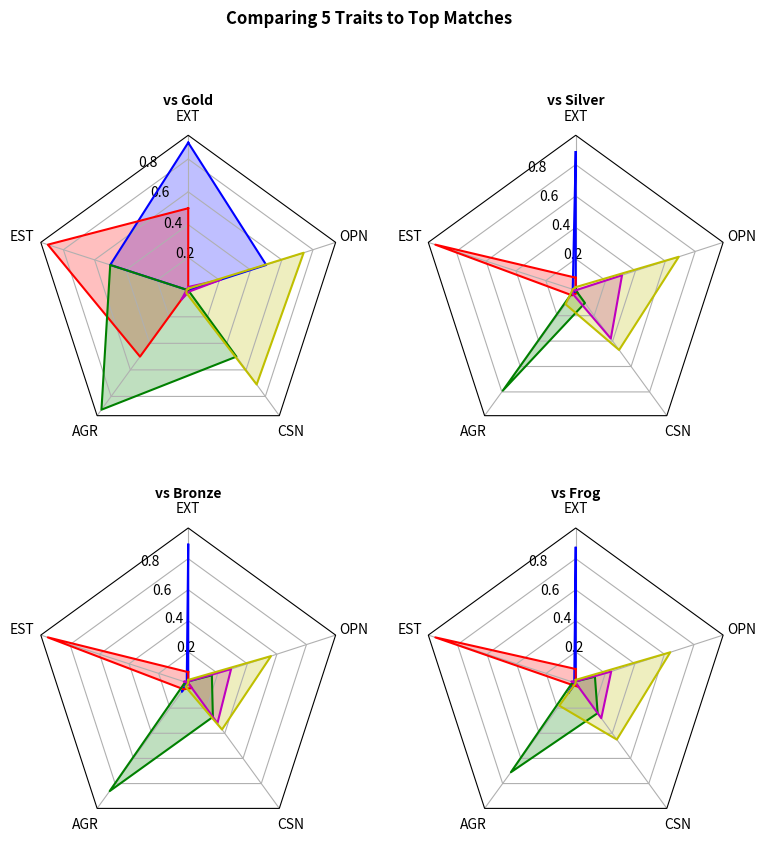

Write the Python code that produced this figure.
#!/usr/bin/env python3

import matplotlib.pyplot as plt
import numpy as np

from matplotlib.patches import Circle, RegularPolygon
from matplotlib.path import Path
from matplotlib.projections import register_projection
from matplotlib.projections.polar import PolarAxes
from matplotlib.spines import Spine
from matplotlib.transforms import Affine2D


def radar_factory(num_vars, frame='circle'):
    """
    Create a radar chart with `num_vars` Axes.

    This function creates a RadarAxes projection and registers it.

    Parameters
    ----------
    num_vars : int
        Number of variables for radar chart.
    frame : {'circle', 'polygon'}
        Shape of frame surrounding Axes.

    """
    # calculate evenly-spaced axis angles
    theta = np.linspace(0, 2*np.pi, num_vars, endpoint=False)

    class RadarTransform(PolarAxes.PolarTransform):

        def transform_path_non_affine(self, path):
            # Paths with non-unit interpolation steps correspond to gridlines,
            # in which case we force interpolation (to defeat PolarTransform's
            # autoconversion to circular arcs).
            if path._interpolation_steps > 1:
                path = path.interpolated(num_vars)
            return Path(self.transform(path.vertices), path.codes)

    class RadarAxes(PolarAxes):

        name = 'radar'
        PolarTransform = RadarTransform

        def __init__(self, *args, **kwargs):
            super().__init__(*args, **kwargs)
            # rotate plot such that the first axis is at the top
            self.set_theta_zero_location('N')

        def fill(self, *args, closed=True, **kwargs):
            """Override fill so that line is closed by default"""
            return super().fill(closed=closed, *args, **kwargs)

        def plot(self, *args, **kwargs):
            """Override plot so that line is closed by default"""
            lines = super().plot(*args, **kwargs)
            for line in lines:
                self._close_line(line)

        def _close_line(self, line):
            x, y = line.get_data()
            # FIXME: markers at x[0], y[0] get doubled-up
            if x[0] != x[-1]:
                x = np.append(x, x[0])
                y = np.append(y, y[0])
                line.set_data(x, y)

        def set_varlabels(self, labels):
            self.set_thetagrids(np.degrees(theta), labels)

        def _gen_axes_patch(self):
            # The Axes patch must be centered at (0.5, 0.5) and of radius 0.5
            # in axes coordinates.
            if frame == 'circle':
                return Circle((0.5, 0.5), 0.5)
            elif frame == 'polygon':
                return RegularPolygon((0.5, 0.5), num_vars,
                                      radius=.5, edgecolor="k")
            else:
                raise ValueError("Unknown value for 'frame': %s" % frame)

        def _gen_axes_spines(self):
            if frame == 'circle':
                return super()._gen_axes_spines()
            elif frame == 'polygon':
                # spine_type must be 'left'/'right'/'top'/'bottom'/'circle'.
                spine = Spine(axes=self,
                              spine_type='circle',
                              path=Path.unit_regular_polygon(num_vars))
                # unit_regular_polygon gives a polygon of radius 1 centered at
                # (0, 0) but we want a polygon of radius 0.5 centered at (0.5,
                # 0.5) in axes coordinates.
                spine.set_transform(Affine2D().scale(.5).translate(.5, .5)
                                    + self.transAxes)
                return {'polar': spine}
            else:
                raise ValueError("Unknown value for 'frame': %s" % frame)

    register_projection(RadarAxes)
    return theta


def example_data():
    data = [
        ['EXT', 'EST', 'AGR', 'CSN', 'OPN'],
        ('vs Gold', [
            [0.90, 0.50, 0.00, 0.00, 0.50],
            [0.50, 0.90, 0.50, 0.00, 0.00],
            [0.00, 0.50, 0.90, 0.50, 0.00],
            [0.02, 0.01, 0.07, 0.01, 0.21],
            [0.01, 0.01, 0.02, 0.71, 0.74]]),
        ('vs Silver', [
            [0.88, 0.02, 0.02, 0.02, 0.00],
            [0.08, 0.94, 0.04, 0.02, 0.00],
            [0.01, 0.01, 0.79, 0.10, 0.00],
            [0.00, 0.02, 0.03, 0.38, 0.31],
            [0.02, 0.02, 0.11, 0.47, 0.69]]),
        ('vs Bronze', [
            [0.89, 0.01, 0.07, 0.00, 0.00],
            [0.07, 0.95, 0.05, 0.04, 0.00],
            [0.01, 0.02, 0.86, 0.27, 0.16],
            [0.01, 0.03, 0.00, 0.32, 0.29],
            [0.02, 0.00, 0.03, 0.37, 0.56]]),
        ('vs Frog', [
            [0.87, 0.01, 0.08, 0.00, 0.00],
            [0.09, 0.95, 0.02, 0.03, 0.00],
            [0.01, 0.02, 0.71, 0.24, 0.13,],
            [0.01, 0.03, 0.00, 0.28, 0.24],
            [0.02, 0.00, 0.18, 0.45, 0.64]])
    ]
    return data


if __name__ == '__main__':
    N = 5
    theta = radar_factory(N, frame='polygon')

    data = example_data()
    spoke_labels = data.pop(0)

    fig, axs = plt.subplots(figsize=(9, 9), nrows=2, ncols=2,
                            subplot_kw=dict(projection='radar'))
    fig.subplots_adjust(wspace=0.25, hspace=0.20, top=0.85, bottom=0.05)

    colors = ['b', 'r', 'g', 'm', 'y']
    # Plot the four cases from the example data on separate Axes
    for ax, (title, case_data) in zip(axs.flat, data):
        ax.set_rgrids([0.2, 0.4, 0.6, 0.8])
        ax.set_title(title, weight='bold', size='medium', position=(0.5, 1.1),
                     horizontalalignment='center', verticalalignment='center')
        for d, color in zip(case_data, colors):
            ax.plot(theta, d, color=color)
            ax.fill(theta, d, facecolor=color, alpha=0.25, label='_nolegend_')
        ax.set_varlabels(spoke_labels)

    # add legend relative to top-left plot
    # labels = ('Factor 1', 'Factor 2', 'Factor 3', 'Factor 4', 'Factor 5')
    # legend = axs[0, 0].legend(labels, loc=(0.9, .95),
    #                           labelspacing=0.1, fontsize='small')

    fig.text(0.5, 0.965, 'Comparing 5 Traits to Top Matches ',
             horizontalalignment='center', color='black', weight='bold',
             size='large')

    plt.show()
